Run: headless pygame with SDL's dummy video driver; simulated clock (each Clock.tick advances the game by its frame time, no real sleeping); random seed 0; keys injected as events and as key.get_pressed() state; mouse plan: one left click at the window centre at the start of phase 2, then a move to the lower-right quarter at the start of phase 3.
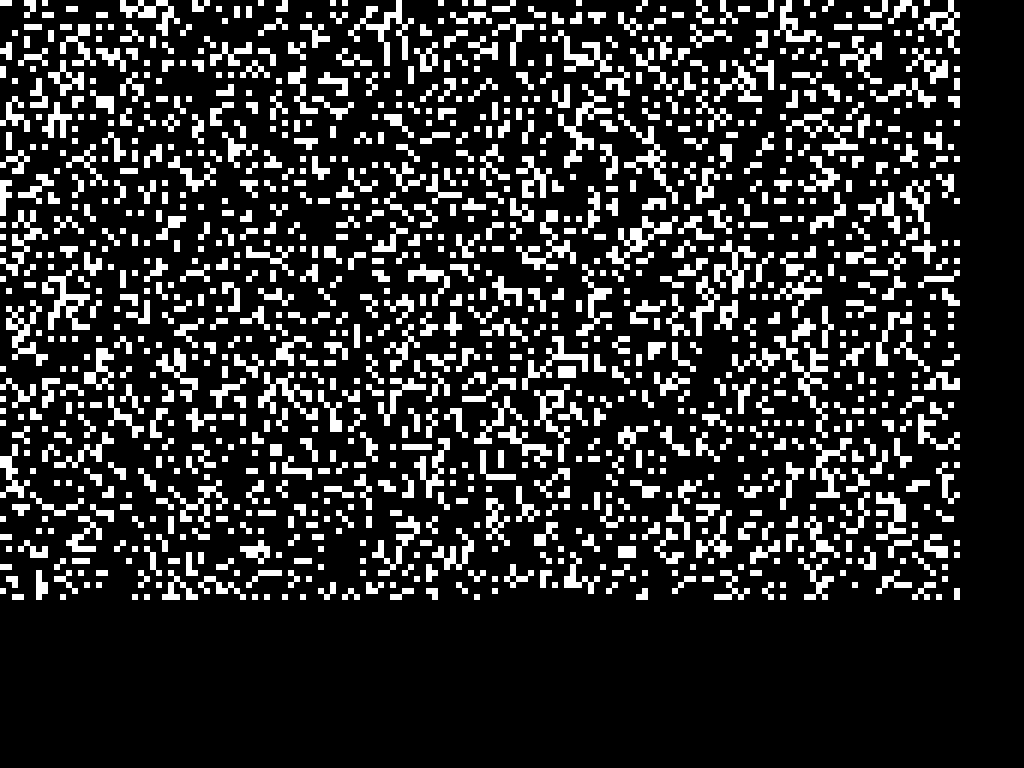
Frame 1 of 4 · flips 1–60 · no input
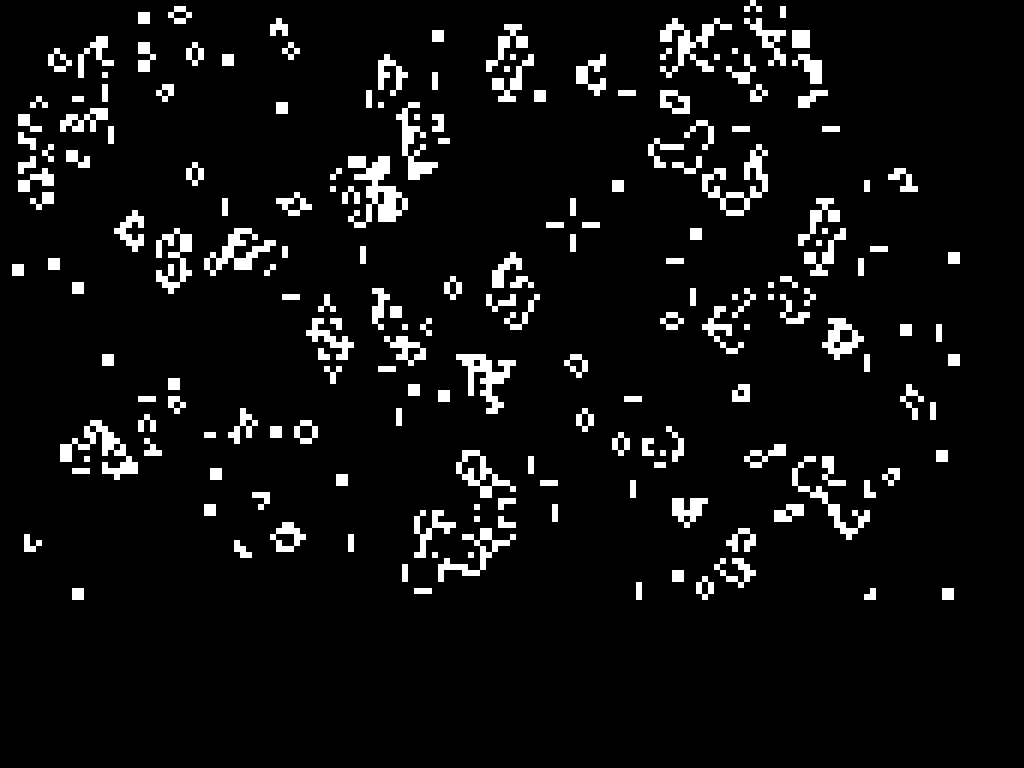
Frame 2 of 4 · flips 61–180 · clicked the window centre · tapped SPACE, RETURN · held RIGHT (→), D
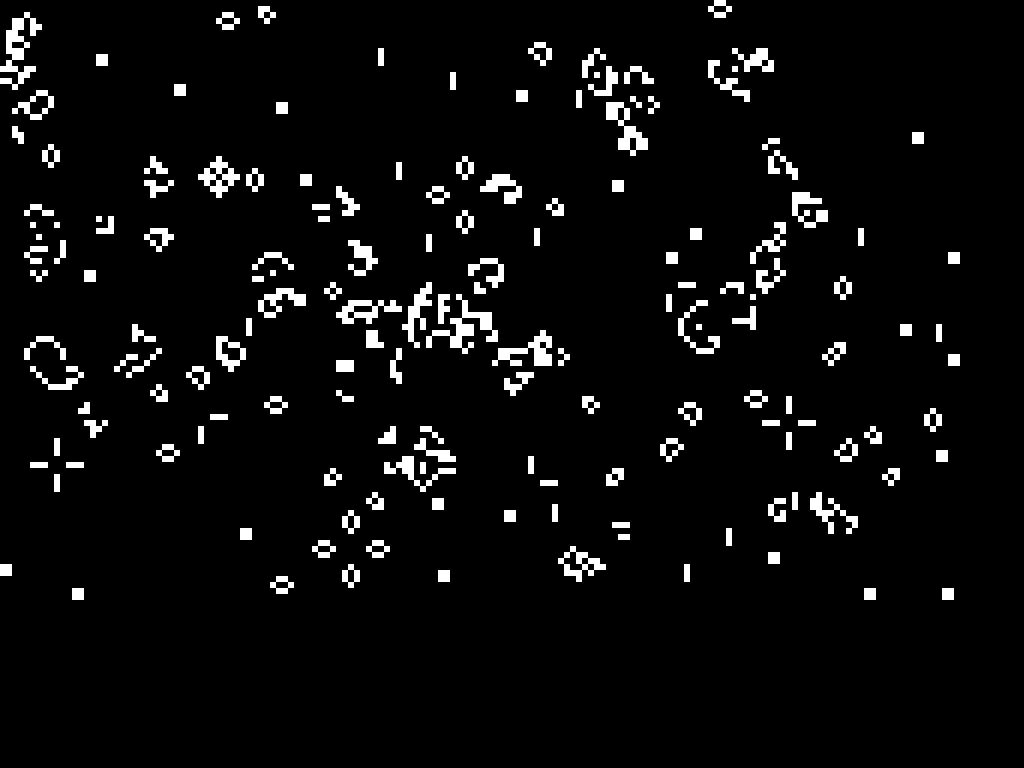
Frame 3 of 4 · flips 181–300 · moved the mouse to the lower-right quarter · held DOWN (↓), S
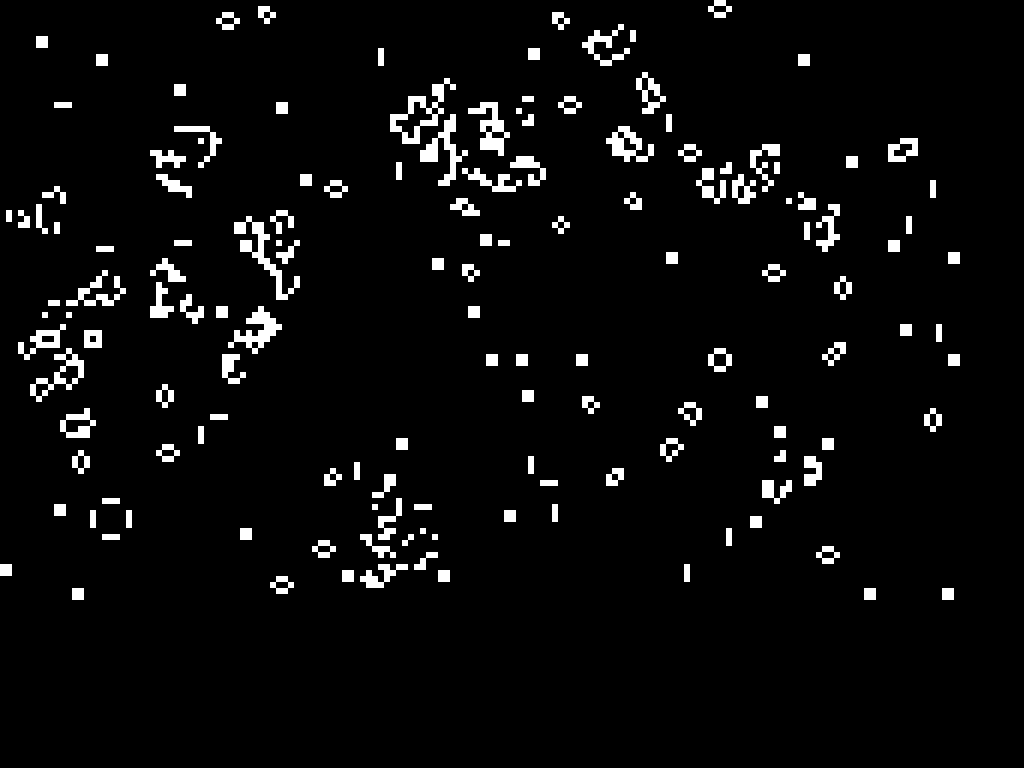
Frame 4 of 4 · flips 301–420 · held LEFT (←), A, UP (↑), W

The pygame program that drew these frames:


import pygame
import random

pygame.init()

# settings
scrn = pygame.display.set_mode((0, 0), pygame.FULLSCREEN)
screen_width, screen_height = scrn.get_size()

gridwidth = 160
gridlngth = 100
cellsize = min(screen_width // gridwidth, screen_height // gridlngth)
d = 100

# create random grid
g = [
    [random.choice([0, 0, 0, 1]) for x in range(gridwidth)]
    for y in range(gridlngth)
]

def box_draw(a, b):
    pygame.draw.rect(
        scrn,
        (255, 255, 255),
        (a, b, cellsize, cellsize)
    )


def draw():
    scrn.fill((0, 0, 0))

    for y in range(gridlngth):
        for x in range(gridwidth):
            c = g[y][x]
            if c == 1:
                xp = x * cellsize
                yp = y * cellsize
                box_draw(xp, yp)

    pygame.display.update()


def count_n(x, y):
    cnt = 0

    for dy in range(-1, 2):
        for dx in range(-1, 2):
            if dx == 0 and dy == 0:
                continue

            nx = x + dx
            ny = y + dy

            if nx >= 0 and nx < gridwidth and ny >= 0 and ny < gridlngth:
                if g[ny][nx] == 1:
                    cnt = cnt + 1

    return cnt


def next_gen():
    global g
    ngrid = []

    for y in range(gridlngth):
        nrow = []
        for x in range(gridwidth):
            neybor = count_n(x, y)
            cellalive = g[y][x]

            if cellalive == 1:
                if neybor == 2 or neybor == 3:
                    nrow.append(1)
                else:
                    nrow.append(0)
            elif neybor == 3:
                nrow.append(1)
            else:
                nrow.append(0)

        ngrid.append(nrow)

    g = ngrid


def upd():
    draw()
    next_gen()



# start
running = True
started = False

while running:
    for event in pygame.event.get():
        if event.type == pygame.QUIT:
            running = False

        if event.type == pygame.KEYDOWN:
            if event.key == pygame.K_ESCAPE:
                running = False

        if event.type == pygame.MOUSEBUTTONDOWN and event.button == 1:
            g = [
                [random.choice([0, 0, 0, 1]) for x in range(gridwidth)]
                for y in range(gridlngth)
            ]

            started = True
        
        if event.type == pygame.KEYDOWN:
            if event.key == pygame.K_SPACE:
                started = not started

    if started:
        upd()
        pygame.time.delay(d)
    else:
        draw()

pygame.quit()
